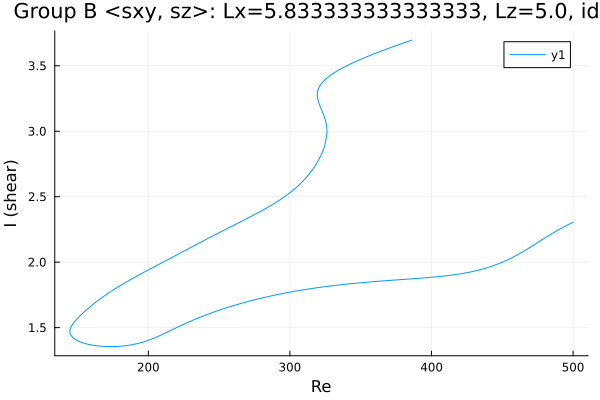

Values plotted in this chart, from the file beside it:
Re, shear
386, 3.697
386, 3.697
386, 3.697
386, 3.697
386, 3.697
386, 3.697
386, 3.697
386, 3.697
386, 3.697
386, 3.697
386, 3.696
385.9, 3.696
385.8, 3.695
385.4, 3.694
384, 3.689
382.6, 3.683
381.2, 3.678
379.7, 3.672
378.3, 3.667
376.9, 3.662
375.5, 3.656
374.1, 3.651
372.7, 3.645
371.3, 3.64
369.8, 3.634
368.4, 3.628
367, 3.623
365.6, 3.617
364.2, 3.611
362.8, 3.605
361.4, 3.599
359.9, 3.593
358.5, 3.587
357.1, 3.581
355.7, 3.575
354.3, 3.569
352.9, 3.563
351.5, 3.556
350, 3.55
348.6, 3.543
347.2, 3.536
345.8, 3.529
344.4, 3.522
343, 3.515
341.6, 3.508
340.1, 3.5
338.7, 3.492
337.3, 3.484
335.9, 3.476
334.5, 3.468
333.1, 3.459
331.7, 3.449
330.2, 3.439
328.8, 3.429
327.4, 3.418
326, 3.405
324.6, 3.392
323.2, 3.376
322.1, 3.361
321.2, 3.348
... 542 more rows
